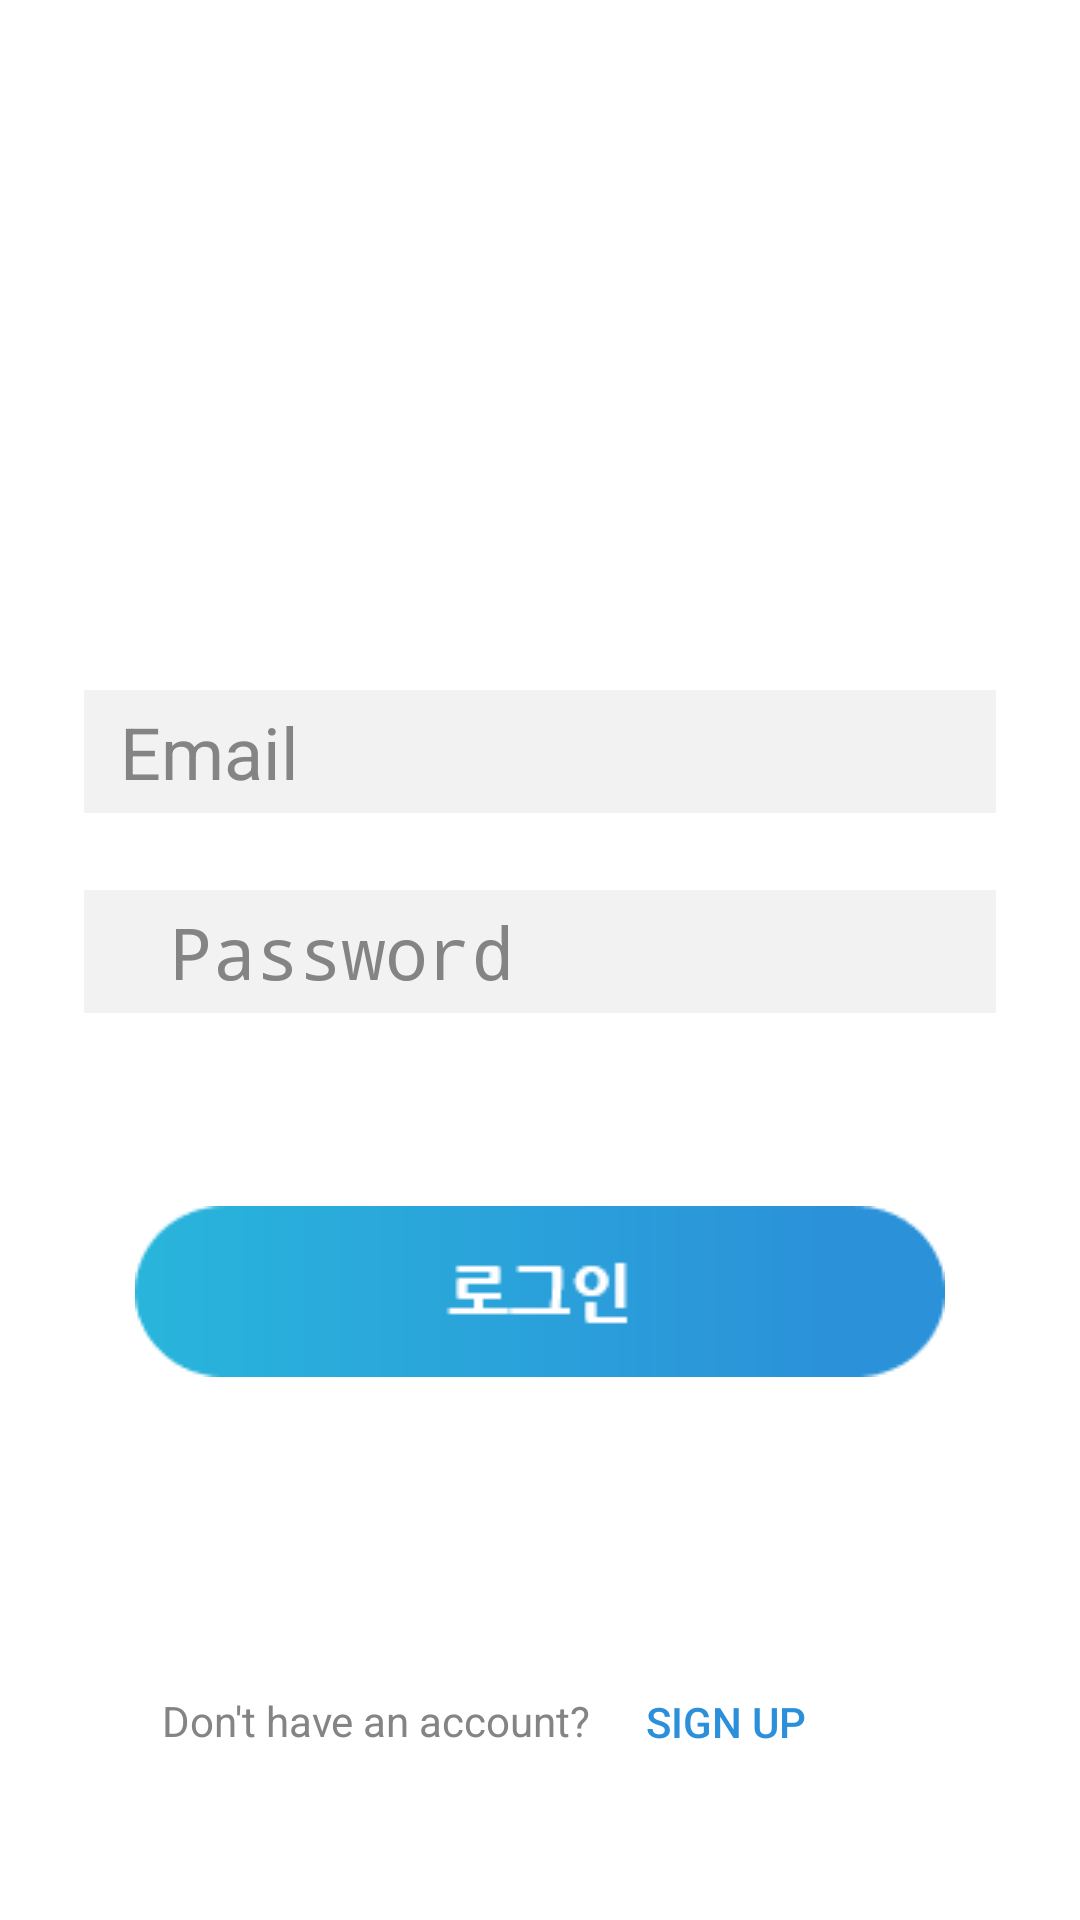

This screen was rendered from an Android layout file. Write that file and the resources it references.
<!-- AndroidManifest.xml: activity theme Theme.FullScreen -->
<!-- res/layout/activity_login.xml -->
<?xml version="1.0" encoding="utf-8"?>
<androidx.constraintlayout.widget.ConstraintLayout xmlns:android="http://schemas.android.com/apk/res/android"
    xmlns:app="http://schemas.android.com/apk/res-auto"
    xmlns:tools="http://schemas.android.com/tools"
    android:id="@+id/container"
    android:layout_width="match_parent"
    android:layout_height="match_parent"
    android:layout_centerVertical="true"
    android:layout_gravity="center_horizontal"
    android:background="#FFFFFF">


    <ImageButton
        android:id="@+id/login_btn_signin"
        android:layout_width="wrap_content"
        android:layout_height="wrap_content"
        android:layout_marginTop="392dp"
        android:backgroundTint="#00FFFFFF"
        android:src="@drawable/login_btn"
        app:layout_constraintEnd_toEndOf="parent"
        app:layout_constraintStart_toStartOf="parent"
        app:layout_constraintTop_toTopOf="parent"
        tools:ignore="MissingConstraints" />

    

    <Button
        android:id="@+id/login_btn_signup"
        android:layout_width="wrap_content"
        android:layout_height="wrap_content"
        android:layout_marginBottom="42dp"
        android:background="#00ff0000"
        android:text="Sign up"
        android:textColor="#2b90d9"
        app:layout_constraintBottom_toBottomOf="parent"
        app:layout_constraintEnd_toEndOf="parent"
        app:layout_constraintHorizontal_bias="0.728"
        app:layout_constraintStart_toStartOf="parent" />


    <ImageView
        android:layout_width="237dp"
        android:layout_height="53dp"
        android:layout_marginTop="100dp"
        android:layout_marginBottom="41dp"
        app:layout_constraintBottom_toTopOf="@+id/login_et_email"
        app:layout_constraintEnd_toEndOf="parent"
        app:layout_constraintStart_toStartOf="parent"
        app:layout_constraintTop_toTopOf="parent"
        app:srcCompat="@drawable/login" />

    <EditText
        android:id="@+id/login_et_password"
        android:layout_width="304dp"
        android:layout_height="41dp"
        android:layout_marginTop="260dp"
        android:layout_marginBottom="20dp"
        android:background="#F2F2F2"
        android:ems="10"
        android:hint="  Password"
        android:textColorHint="#848484"
        android:textColor="@color/black"
        android:inputType="textPassword"
        android:textSize="24sp"
        app:layout_constrainedHeight="false"
        app:layout_constraintBottom_toTopOf="@+id/login_btn_signin"
        app:layout_constraintEnd_toEndOf="parent"
        app:layout_constraintStart_toStartOf="parent"
        app:layout_constraintTop_toTopOf="parent"
        app:layout_constraintVertical_bias="0.517" />

    <EditText
        android:id="@+id/login_et_email"
        android:layout_width="304dp"
        android:layout_height="41dp"
        android:layout_marginTop="230dp"
        android:background="#F2F2F2"
        android:ems="10"
        android:textColor="@color/black"
        android:hint="  Email"
        android:textColorHint="#848484"
        android:inputType="textEmailAddress"
        android:textSize="24sp"
        app:layout_constraintBottom_toTopOf="@+id/login_et_password"
        app:layout_constraintEnd_toEndOf="parent"
        app:layout_constraintStart_toStartOf="parent"
        app:layout_constraintTop_toTopOf="parent"
        app:layout_constraintVertical_bias="0.0" />

    <TextView
        android:layout_width="wrap_content"
        android:layout_height="wrap_content"
        android:layout_marginEnd="1dp"
        android:layout_marginBottom="57dp"
        android:text="Don't have an account?"
        android:textColor="#848484"
        app:layout_constraintBottom_toBottomOf="parent"
        app:layout_constraintEnd_toStartOf="@+id/login_btn_signup"
        tools:ignore="MissingConstraints" />
</androidx.constraintlayout.widget.ConstraintLayout>
<!-- resources referenced by this layout -->
<resources>
  <!-- drawable login_btn: png bitmap (drawable, 40202 bytes) -->
  <style name="Theme.FullScreen" parent="Theme.MaterialComponents.DayNight.NoActionBar.Bridge" />
  <!-- not gathered from this repository: default colours our renderer supplied (Android Studio template values) -->
  <color name="black">#FF000000</color>
</resources>
